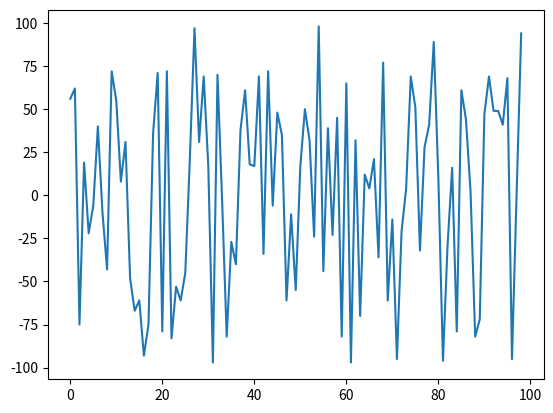

Write the Python code that produced this figure.
import matplotlib.pyplot as plt
from random import *

liste = []
for i in range(1,100):
	v = randint(-100,100);
	liste.append(v);

plt.plot(liste)
plt.show();
